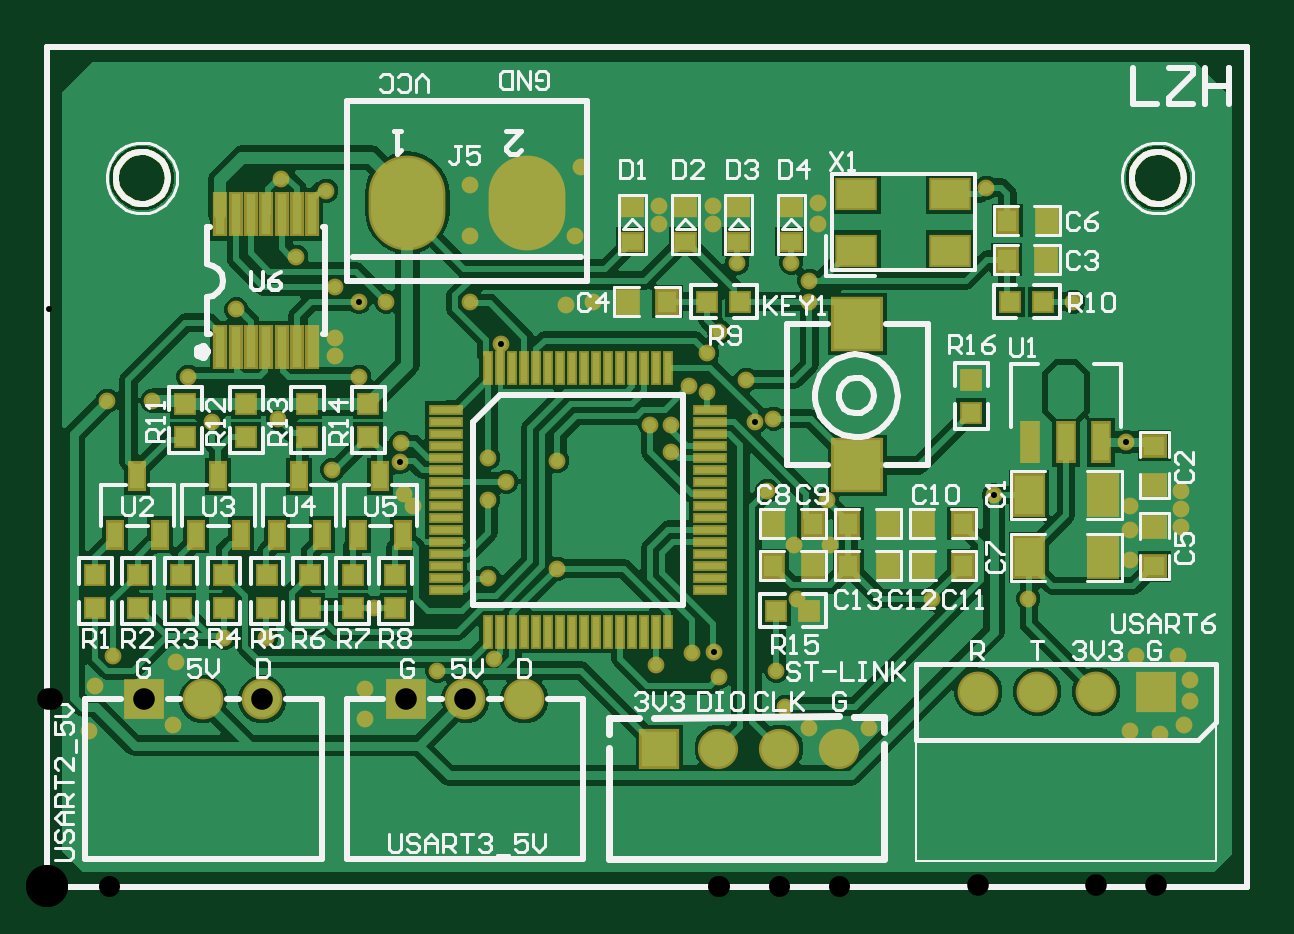
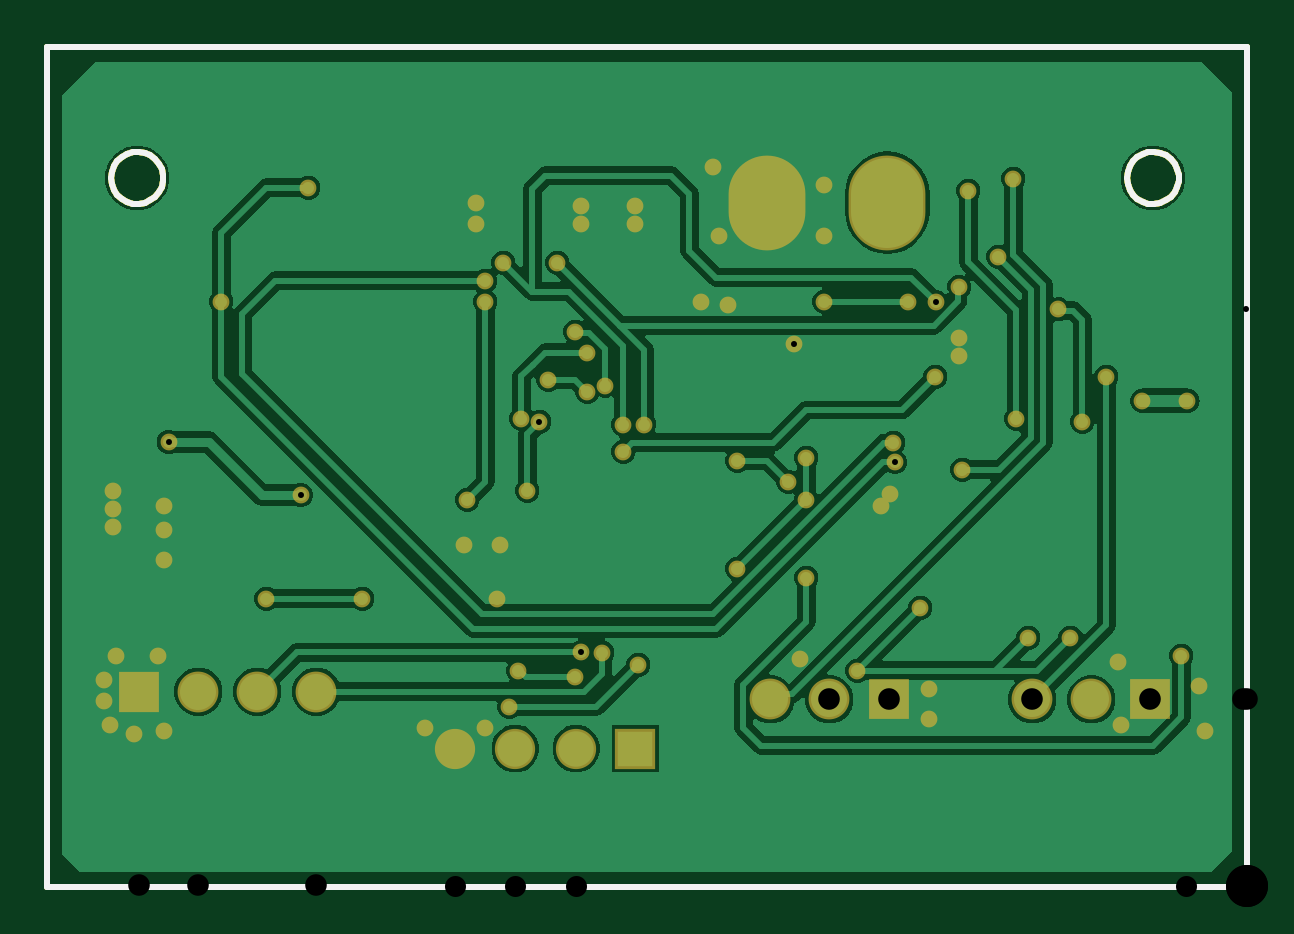
Circuit board: 12 layer files. Board 50.8 x 35.6 mm.
- drill: 信号层-RoundHoles-Plated.TXT (1309 bytes)
- drill: 信号层-SlotHoles-Plated.TXT (196 bytes)
- bottom_copper: 信号层.GBL (28341 bytes)
- bottom_silk: 信号层.GBO (1394 bytes)
- paste: 信号层.GBP (1392 bytes)
- bottom_mask: 信号层.GBS (4005 bytes)
- outline: 信号层.GKO (1397 bytes)
- outline: 信号层.GM1 (2500 bytes)
- top_copper: 信号层.GTL (44862 bytes)
- top_silk: 信号层.GTO (29804 bytes)
- paste: 信号层.GTP (4824 bytes)
- top_mask: 信号层.GTS (7432 bytes)

=== drill: 信号层-RoundHoles-Plated.TXT ===
M48
;Layer_Color=9474304
;FILE_FORMAT=2:5
INCH,LZ
;TYPE=PLATED
T1F00S00C0.01000
T3F00S00C0.03600
T4F00S00C0.07000
%
T01
X0007Y0026
X0008Y00335
X0011Y00385
X00215Y00375
X0021Y0027
X00295Y00415
X00365
X00545Y00465
X0053Y0033
Y0028
X0065Y0036
X00745Y0038
X00735Y00515
X0085Y0053
Y0071
X00735Y00715
Y00645
X00765Y00675
X00595Y00655
X0061Y00635
X0058732Y0070732
X0059Y0074
X00475Y00695
X00385Y0078
X00275Y00775
X00235Y0085
X00175Y0081
X001
X00315Y0096191
X00415Y0105
X0048Y01
X0051922Y0097422
X00565Y00975
X00705
Y01085
Y0117
X0089Y012
X0088Y01085
X00865Y0097
X0091Y00975
X0075586Y0090414
X0048Y00915
Y00885
X0052Y0085
X00465Y0116
X0039Y0118
X0102Y01135
Y01105
X0111
Y01135
X0115Y0104
X0124
X0127Y0101
Y00975
X01285Y01105
Y0114
X01565Y01165
X0171Y00975
X0179789Y0074075
X01805Y00635
Y00595
Y00545
X0189Y006
Y0063
Y0066
X01885Y00385
X01905Y00345
Y0031
X01895Y0027
X01855Y00255
X01805Y0026
X01815Y00385
X01635Y0048
X01475
X0125
X01245Y0057
X01305
X013Y00645
X012Y0066
X0121Y0078
X0117993Y0077493
X01165Y00845
X011Y00825
X0107Y00835
X011Y0089
X0112Y00925
X0104Y0077
X01005
X0104Y00725
X01075Y0039
X0111018Y0039018
X0112Y0035
X01215Y0036
X0123Y003
X0127Y00265
X0137
X01015Y0037
X0157749Y0065251
T03
X0016158Y0031189
X0026
X0035842
X0059815
X0069657
X00795
X0155157Y00325
X0165
X0174843
X0184685
T04
X006Y0114
X008
M30

=== drill: 信号层-SlotHoles-Plated.TXT (196 bytes, source withheld) ===
=== bottom_copper: 信号层.GBL (28341 bytes, source omitted) ===
=== bottom_silk: 信号层.GBO ===
G04*
G04 #@! TF.GenerationSoftware,Altium Limited,Altium Designer,21.8.1 (53)*
G04*
G04 Layer_Color=32896*
%FSLAX25Y25*%
%MOIN*%
G70*
G04*
G04 #@! TF.SameCoordinates,187DA05A-B4E4-4C7B-AEA6-211E795FDF11*
G04*
G04*
G04 #@! TF.FilePolarity,Positive*
G04*
G01*
G75*
%ADD11C,0.01000*%
D11*
X20079Y118110D02*
X19962Y119109D01*
X19618Y120054D01*
X19065Y120894D01*
X18334Y121584D01*
X17463Y122087D01*
X16500Y122375D01*
X15496Y122434D01*
X14506Y122259D01*
X13583Y121861D01*
X12776Y121260D01*
X12130Y120490D01*
X11678Y119591D01*
X11447Y118613D01*
Y117607D01*
X11678Y116629D01*
X12130Y115731D01*
X12776Y114960D01*
X13583Y114360D01*
X14506Y113962D01*
X15496Y113787D01*
X16500Y113845D01*
X17463Y114134D01*
X18334Y114637D01*
X19065Y115326D01*
X19618Y116167D01*
X19962Y117112D01*
X20079Y118110D01*
X189370D02*
X189253Y119109D01*
X188909Y120054D01*
X188357Y120894D01*
X187626Y121584D01*
X186755Y122087D01*
X185791Y122375D01*
X184788Y122434D01*
X183797Y122259D01*
X182874Y121861D01*
X182068Y121260D01*
X181421Y120490D01*
X180970Y119591D01*
X180738Y118613D01*
Y117607D01*
X180970Y116629D01*
X181421Y115731D01*
X182068Y114960D01*
X182874Y114360D01*
X183797Y113962D01*
X184788Y113787D01*
X185791Y113845D01*
X186755Y114134D01*
X187626Y114637D01*
X188357Y115326D01*
X188909Y116167D01*
X189253Y117112D01*
X189370Y118110D01*
X0Y0D02*
X200000D01*
X0Y140000D02*
X200000D01*
Y0D02*
Y140000D01*
X0Y0D02*
Y140000D01*
M02*

=== paste: 信号层.GBP ===
G04*
G04 #@! TF.GenerationSoftware,Altium Limited,Altium Designer,21.8.1 (53)*
G04*
G04 Layer_Color=128*
%FSLAX25Y25*%
%MOIN*%
G70*
G04*
G04 #@! TF.SameCoordinates,187DA05A-B4E4-4C7B-AEA6-211E795FDF11*
G04*
G04*
G04 #@! TF.FilePolarity,Positive*
G04*
G01*
G75*
%ADD11C,0.01000*%
D11*
X20079Y118110D02*
X19962Y119109D01*
X19618Y120054D01*
X19065Y120894D01*
X18334Y121584D01*
X17463Y122087D01*
X16500Y122375D01*
X15496Y122434D01*
X14506Y122259D01*
X13583Y121861D01*
X12776Y121260D01*
X12130Y120490D01*
X11678Y119591D01*
X11447Y118613D01*
Y117607D01*
X11678Y116629D01*
X12130Y115731D01*
X12776Y114960D01*
X13583Y114360D01*
X14506Y113962D01*
X15496Y113787D01*
X16500Y113845D01*
X17463Y114134D01*
X18334Y114637D01*
X19065Y115326D01*
X19618Y116167D01*
X19962Y117112D01*
X20079Y118110D01*
X189370D02*
X189253Y119109D01*
X188909Y120054D01*
X188357Y120894D01*
X187626Y121584D01*
X186755Y122087D01*
X185791Y122375D01*
X184788Y122434D01*
X183797Y122259D01*
X182874Y121861D01*
X182068Y121260D01*
X181421Y120490D01*
X180970Y119591D01*
X180738Y118613D01*
Y117607D01*
X180970Y116629D01*
X181421Y115731D01*
X182068Y114960D01*
X182874Y114360D01*
X183797Y113962D01*
X184788Y113787D01*
X185791Y113845D01*
X186755Y114134D01*
X187626Y114637D01*
X188357Y115326D01*
X188909Y116167D01*
X189253Y117112D01*
X189370Y118110D01*
X0Y0D02*
X200000D01*
X0Y140000D02*
X200000D01*
Y0D02*
Y140000D01*
X0Y0D02*
Y140000D01*
M02*

=== bottom_mask: 信号层.GBS ===
G04*
G04 #@! TF.GenerationSoftware,Altium Limited,Altium Designer,21.8.1 (53)*
G04*
G04 Layer_Color=16711935*
%FSLAX25Y25*%
%MOIN*%
G70*
G04*
G04 #@! TF.SameCoordinates,187DA05A-B4E4-4C7B-AEA6-211E795FDF11*
G04*
G04*
G04 #@! TF.FilePolarity,Negative*
G04*
G01*
G75*
%ADD11C,0.01000*%
%ADD44C,0.06800*%
%ADD45R,0.06800X0.06800*%
%ADD46R,0.06800X0.06706*%
%ADD47R,0.06705X0.06705*%
%ADD48C,0.06706*%
%ADD49O,0.12800X0.15800*%
%ADD50C,0.02800*%
D11*
X20079Y118110D02*
X19962Y119109D01*
X19618Y120054D01*
X19065Y120894D01*
X18334Y121584D01*
X17463Y122087D01*
X16500Y122375D01*
X15496Y122434D01*
X14506Y122259D01*
X13583Y121861D01*
X12776Y121260D01*
X12130Y120490D01*
X11678Y119591D01*
X11447Y118613D01*
Y117607D01*
X11678Y116629D01*
X12130Y115731D01*
X12776Y114960D01*
X13583Y114360D01*
X14506Y113962D01*
X15496Y113787D01*
X16500Y113845D01*
X17463Y114134D01*
X18334Y114637D01*
X19065Y115326D01*
X19618Y116167D01*
X19962Y117112D01*
X20079Y118110D01*
X189370D02*
X189253Y119109D01*
X188909Y120054D01*
X188357Y120894D01*
X187626Y121584D01*
X186755Y122087D01*
X185791Y122375D01*
X184788Y122434D01*
X183797Y122259D01*
X182874Y121861D01*
X182068Y121260D01*
X181421Y120490D01*
X180970Y119591D01*
X180738Y118613D01*
Y117607D01*
X180970Y116629D01*
X181421Y115731D01*
X182068Y114960D01*
X182874Y114360D01*
X183797Y113962D01*
X184788Y113787D01*
X185791Y113845D01*
X186755Y114134D01*
X187626Y114637D01*
X188357Y115326D01*
X188909Y116167D01*
X189253Y117112D01*
X189370Y118110D01*
X0Y0D02*
X200000D01*
X0Y140000D02*
X200000D01*
Y0D02*
Y140000D01*
X0Y0D02*
Y140000D01*
D44*
X79500Y31189D02*
D03*
X69657D02*
D03*
X174843Y32500D02*
D03*
X165000D02*
D03*
X155157D02*
D03*
X26000Y31189D02*
D03*
X35842D02*
D03*
D45*
X59815D02*
D03*
X16158D02*
D03*
D46*
X184685Y32500D02*
D03*
D47*
X102000Y23000D02*
D03*
D48*
X111845D02*
D03*
X122005D02*
D03*
X132005D02*
D03*
D49*
X80000Y114000D02*
D03*
X60000D02*
D03*
D50*
X21000Y27000D02*
D03*
X17500Y81000D02*
D03*
X10000D02*
D03*
X27500Y77500D02*
D03*
X7000Y26000D02*
D03*
X61000Y63500D02*
D03*
X59500Y65500D02*
D03*
X74500Y38000D02*
D03*
X130500Y57000D02*
D03*
X124500D02*
D03*
X125000Y48000D02*
D03*
X86500Y97000D02*
D03*
X91000Y97500D02*
D03*
X48000Y88500D02*
D03*
Y91500D02*
D03*
X75586Y90414D02*
D03*
X8000Y33500D02*
D03*
X21500Y37500D02*
D03*
X53000Y28000D02*
D03*
Y33000D02*
D03*
X137000Y26500D02*
D03*
X127000D02*
D03*
X189500Y27000D02*
D03*
X190500Y31000D02*
D03*
X185500Y25500D02*
D03*
X180500Y26000D02*
D03*
X190500Y34500D02*
D03*
X188500Y38500D02*
D03*
X181500D02*
D03*
X189000Y63000D02*
D03*
Y60000D02*
D03*
Y66000D02*
D03*
X180500Y54500D02*
D03*
Y59500D02*
D03*
Y63500D02*
D03*
X128500Y110500D02*
D03*
Y114000D02*
D03*
X111000Y110500D02*
D03*
Y113500D02*
D03*
X102000Y110500D02*
D03*
Y113500D02*
D03*
X88000Y108500D02*
D03*
X89000Y120000D02*
D03*
X70500Y108500D02*
D03*
Y117000D02*
D03*
X163500Y48000D02*
D03*
X39000Y118000D02*
D03*
X46500Y116000D02*
D03*
X147500Y48000D02*
D03*
X70500Y97500D02*
D03*
X116500Y84500D02*
D03*
X110000Y82500D02*
D03*
X107000Y83500D02*
D03*
X11000Y38500D02*
D03*
X29500Y41500D02*
D03*
X36500D02*
D03*
X54500Y46500D02*
D03*
X65000Y36000D02*
D03*
X130000Y64500D02*
D03*
X127000Y97500D02*
D03*
X85000Y53000D02*
D03*
X73500Y64500D02*
D03*
Y71500D02*
D03*
X117993Y77493D02*
D03*
X121000Y78000D02*
D03*
X101500Y37000D02*
D03*
X123000Y30000D02*
D03*
X112000Y35000D02*
D03*
X121500Y36000D02*
D03*
X111018Y39018D02*
D03*
X107500Y39000D02*
D03*
X73500Y51500D02*
D03*
X38500Y78000D02*
D03*
X31500Y96191D02*
D03*
X23500Y85000D02*
D03*
X76500Y67500D02*
D03*
X85000Y71000D02*
D03*
X47500Y69500D02*
D03*
X41500Y105000D02*
D03*
X48000Y100000D02*
D03*
X100500Y77000D02*
D03*
X120000Y66000D02*
D03*
X52000Y85000D02*
D03*
X59000Y74000D02*
D03*
X104000Y72500D02*
D03*
X58732Y70732D02*
D03*
X56500Y97500D02*
D03*
X112000Y92500D02*
D03*
X51922Y97422D02*
D03*
X124000Y104000D02*
D03*
X115000D02*
D03*
X104000Y77000D02*
D03*
X110000Y89000D02*
D03*
X157749Y65251D02*
D03*
X179789Y74075D02*
D03*
X171000Y97500D02*
D03*
X127000Y101000D02*
D03*
X156500Y116500D02*
D03*
M02*

=== outline: 信号层.GKO ===
G04*
G04 #@! TF.GenerationSoftware,Altium Limited,Altium Designer,21.8.1 (53)*
G04*
G04 Layer_Color=16711935*
%FSLAX25Y25*%
%MOIN*%
G70*
G04*
G04 #@! TF.SameCoordinates,187DA05A-B4E4-4C7B-AEA6-211E795FDF11*
G04*
G04*
G04 #@! TF.FilePolarity,Positive*
G04*
G01*
G75*
%ADD11C,0.01000*%
D11*
X20079Y118110D02*
X19962Y119109D01*
X19618Y120054D01*
X19065Y120894D01*
X18334Y121584D01*
X17463Y122087D01*
X16500Y122375D01*
X15496Y122434D01*
X14506Y122259D01*
X13583Y121861D01*
X12776Y121260D01*
X12130Y120490D01*
X11678Y119591D01*
X11447Y118613D01*
Y117607D01*
X11678Y116629D01*
X12130Y115731D01*
X12776Y114960D01*
X13583Y114360D01*
X14506Y113962D01*
X15496Y113787D01*
X16500Y113845D01*
X17463Y114134D01*
X18334Y114637D01*
X19065Y115326D01*
X19618Y116167D01*
X19962Y117112D01*
X20079Y118110D01*
X189370D02*
X189253Y119109D01*
X188909Y120054D01*
X188357Y120894D01*
X187626Y121584D01*
X186755Y122087D01*
X185791Y122375D01*
X184788Y122434D01*
X183797Y122259D01*
X182874Y121861D01*
X182068Y121260D01*
X181421Y120490D01*
X180970Y119591D01*
X180738Y118613D01*
Y117607D01*
X180970Y116629D01*
X181421Y115731D01*
X182068Y114960D01*
X182874Y114360D01*
X183797Y113962D01*
X184788Y113787D01*
X185791Y113845D01*
X186755Y114134D01*
X187626Y114637D01*
X188357Y115326D01*
X188909Y116167D01*
X189253Y117112D01*
X189370Y118110D01*
X0Y0D02*
X200000D01*
X0Y140000D02*
X200000D01*
Y0D02*
Y140000D01*
X0Y0D02*
Y140000D01*
M02*

=== outline: 信号层.GM1 ===
G04*
G04 #@! TF.GenerationSoftware,Altium Limited,Altium Designer,21.8.1 (53)*
G04*
G04 Layer_Color=16711935*
%FSLAX25Y25*%
%MOIN*%
G70*
G04*
G04 #@! TF.SameCoordinates,187DA05A-B4E4-4C7B-AEA6-211E795FDF11*
G04*
G04*
G04 #@! TF.FilePolarity,Positive*
G04*
G01*
G75*
%ADD11C,0.01000*%
D11*
X20079Y118110D02*
X19962Y119109D01*
X19618Y120054D01*
X19065Y120894D01*
X18334Y121584D01*
X17463Y122087D01*
X16500Y122375D01*
X15496Y122434D01*
X14506Y122259D01*
X13583Y121861D01*
X12776Y121260D01*
X12130Y120490D01*
X11678Y119591D01*
X11447Y118613D01*
Y117607D01*
X11678Y116629D01*
X12130Y115731D01*
X12776Y114960D01*
X13583Y114360D01*
X14506Y113962D01*
X15496Y113787D01*
X16500Y113845D01*
X17463Y114134D01*
X18334Y114637D01*
X19065Y115326D01*
X19618Y116167D01*
X19962Y117112D01*
X20079Y118110D01*
X189370D02*
X189253Y119109D01*
X188909Y120054D01*
X188357Y120894D01*
X187626Y121584D01*
X186755Y122087D01*
X185791Y122375D01*
X184788Y122434D01*
X183797Y122259D01*
X182874Y121861D01*
X182068Y121260D01*
X181421Y120490D01*
X180970Y119591D01*
X180738Y118613D01*
Y117607D01*
X180970Y116629D01*
X181421Y115731D01*
X182068Y114960D01*
X182874Y114360D01*
X183797Y113962D01*
X184788Y113787D01*
X185791Y113845D01*
X186755Y114134D01*
X187626Y114637D01*
X188357Y115326D01*
X188909Y116167D01*
X189253Y117112D01*
X189370Y118110D01*
X0Y0D02*
X200000D01*
X0Y140000D02*
X200000D01*
Y0D02*
Y140000D01*
X0Y0D02*
Y140000D01*
X20079Y118110D02*
X19962Y119109D01*
X19618Y120054D01*
X19065Y120894D01*
X18334Y121584D01*
X17463Y122087D01*
X16500Y122375D01*
X15496Y122434D01*
X14506Y122259D01*
X13583Y121861D01*
X12776Y121260D01*
X12130Y120490D01*
X11678Y119591D01*
X11447Y118613D01*
Y117607D01*
X11678Y116629D01*
X12130Y115731D01*
X12776Y114960D01*
X13583Y114360D01*
X14506Y113962D01*
X15496Y113787D01*
X16500Y113845D01*
X17463Y114134D01*
X18334Y114637D01*
X19065Y115326D01*
X19618Y116167D01*
X19962Y117112D01*
X20079Y118110D01*
X189370D02*
X189253Y119109D01*
X188909Y120054D01*
X188357Y120894D01*
X187626Y121584D01*
X186755Y122087D01*
X185791Y122375D01*
X184788Y122434D01*
X183797Y122259D01*
X182874Y121861D01*
X182068Y121260D01*
X181421Y120490D01*
X180970Y119591D01*
X180738Y118613D01*
Y117607D01*
X180970Y116629D01*
X181421Y115731D01*
X182068Y114960D01*
X182874Y114360D01*
X183797Y113962D01*
X184788Y113787D01*
X185791Y113845D01*
X186755Y114134D01*
X187626Y114637D01*
X188357Y115326D01*
X188909Y116167D01*
X189253Y117112D01*
X189370Y118110D01*
X0Y0D02*
X200000D01*
X0Y140000D02*
X200000D01*
Y0D02*
Y140000D01*
X0Y0D02*
Y140000D01*
M02*

=== top_copper: 信号层.GTL (44862 bytes, source omitted) ===
=== top_silk: 信号层.GTO (29804 bytes, source omitted) ===
=== paste: 信号层.GTP ===
G04*
G04 #@! TF.GenerationSoftware,Altium Limited,Altium Designer,21.8.1 (53)*
G04*
G04 Layer_Color=8421504*
%FSLAX25Y25*%
%MOIN*%
G70*
G04*
G04 #@! TF.SameCoordinates,187DA05A-B4E4-4C7B-AEA6-211E795FDF11*
G04*
G04*
G04 #@! TF.FilePolarity,Positive*
G04*
G01*
G75*
%ADD11C,0.01000*%
%ADD18R,0.06299X0.04724*%
%ADD19R,0.07874X0.08268*%
%ADD20R,0.05000X0.01000*%
%ADD21R,0.01000X0.05000*%
%ADD22R,0.03543X0.03150*%
%ADD23R,0.04724X0.06496*%
%ADD24R,0.02646X0.06201*%
%ADD25R,0.03000X0.03000*%
%ADD26R,0.03000X0.03000*%
%ADD27R,0.03150X0.03543*%
%ADD28R,0.01575X0.06693*%
%ADD29R,0.02362X0.04213*%
%ADD30R,0.03347X0.02756*%
D11*
X20079Y118110D02*
X19962Y119109D01*
X19618Y120054D01*
X19065Y120894D01*
X18334Y121584D01*
X17463Y122087D01*
X16500Y122375D01*
X15496Y122434D01*
X14506Y122259D01*
X13583Y121861D01*
X12776Y121260D01*
X12130Y120490D01*
X11678Y119591D01*
X11447Y118613D01*
Y117607D01*
X11678Y116629D01*
X12130Y115731D01*
X12776Y114960D01*
X13583Y114360D01*
X14506Y113962D01*
X15496Y113787D01*
X16500Y113845D01*
X17463Y114134D01*
X18334Y114637D01*
X19065Y115326D01*
X19618Y116167D01*
X19962Y117112D01*
X20079Y118110D01*
X189370D02*
X189253Y119109D01*
X188909Y120054D01*
X188357Y120894D01*
X187626Y121584D01*
X186755Y122087D01*
X185791Y122375D01*
X184788Y122434D01*
X183797Y122259D01*
X182874Y121861D01*
X182068Y121260D01*
X181421Y120490D01*
X180970Y119591D01*
X180738Y118613D01*
Y117607D01*
X180970Y116629D01*
X181421Y115731D01*
X182068Y114960D01*
X182874Y114360D01*
X183797Y113962D01*
X184788Y113787D01*
X185791Y113845D01*
X186755Y114134D01*
X187626Y114637D01*
X188357Y115326D01*
X188909Y116167D01*
X189253Y117112D01*
X189370Y118110D01*
X0Y0D02*
X200000D01*
X0Y140000D02*
X200000D01*
Y0D02*
Y140000D01*
X0Y0D02*
Y140000D01*
D18*
X134752Y115449D02*
D03*
X150500D02*
D03*
Y106000D02*
D03*
X134752D02*
D03*
D19*
X135000Y93811D02*
D03*
Y70189D02*
D03*
D20*
X66500Y67500D02*
D03*
Y79500D02*
D03*
Y77500D02*
D03*
Y75500D02*
D03*
Y73500D02*
D03*
Y71500D02*
D03*
Y69500D02*
D03*
Y65500D02*
D03*
X110500Y79500D02*
D03*
Y77500D02*
D03*
Y75500D02*
D03*
Y73500D02*
D03*
Y71500D02*
D03*
Y69500D02*
D03*
Y67500D02*
D03*
Y65500D02*
D03*
X66500Y63500D02*
D03*
Y61500D02*
D03*
Y59500D02*
D03*
Y57500D02*
D03*
Y55500D02*
D03*
Y53500D02*
D03*
Y51500D02*
D03*
Y49500D02*
D03*
X110500Y63500D02*
D03*
Y61500D02*
D03*
Y59500D02*
D03*
Y57500D02*
D03*
Y55500D02*
D03*
Y53500D02*
D03*
Y51500D02*
D03*
Y49500D02*
D03*
D21*
X73500Y86500D02*
D03*
X75500D02*
D03*
X77500D02*
D03*
X79500D02*
D03*
X81500D02*
D03*
X83500D02*
D03*
X85500D02*
D03*
X87500D02*
D03*
X89500D02*
D03*
X91500D02*
D03*
X93500D02*
D03*
X95500D02*
D03*
X97500D02*
D03*
X99500D02*
D03*
X101500D02*
D03*
X103500D02*
D03*
X73500Y42500D02*
D03*
X75500D02*
D03*
X77500D02*
D03*
X79500D02*
D03*
X81500D02*
D03*
X83500D02*
D03*
X85500D02*
D03*
X87500D02*
D03*
X89500D02*
D03*
X91500D02*
D03*
X93500D02*
D03*
X95500D02*
D03*
X97500D02*
D03*
X99500D02*
D03*
X101500D02*
D03*
X103500D02*
D03*
D22*
X184500Y53419D02*
D03*
Y60000D02*
D03*
Y73500D02*
D03*
Y66919D02*
D03*
D23*
X163589Y54877D02*
D03*
X175990D02*
D03*
X163589Y65251D02*
D03*
X175990D02*
D03*
D24*
X163841Y74075D02*
D03*
X169746D02*
D03*
X175652D02*
D03*
D25*
X154000Y79000D02*
D03*
Y84500D02*
D03*
X58000Y52000D02*
D03*
Y46500D02*
D03*
X43714Y52000D02*
D03*
Y46500D02*
D03*
X29429Y52000D02*
D03*
Y46500D02*
D03*
X15143Y52000D02*
D03*
Y46500D02*
D03*
X50857Y52000D02*
D03*
Y46500D02*
D03*
X8000D02*
D03*
Y52000D02*
D03*
X22286Y46500D02*
D03*
Y52000D02*
D03*
X33167Y80500D02*
D03*
Y75000D02*
D03*
X36571Y46500D02*
D03*
Y52000D02*
D03*
X43333Y80500D02*
D03*
Y75000D02*
D03*
X53500Y80500D02*
D03*
Y75000D02*
D03*
X23000Y80500D02*
D03*
Y75000D02*
D03*
D26*
X166000Y97500D02*
D03*
X160500D02*
D03*
X121500Y46000D02*
D03*
X127000D02*
D03*
X110000Y97500D02*
D03*
X115500D02*
D03*
D27*
X159919Y104500D02*
D03*
X166500D02*
D03*
X159971Y111000D02*
D03*
X166552D02*
D03*
X152581Y53500D02*
D03*
X146000D02*
D03*
X133500D02*
D03*
X140081D02*
D03*
X121000D02*
D03*
X127581D02*
D03*
X146000Y60500D02*
D03*
X152581D02*
D03*
X133500D02*
D03*
X140081D02*
D03*
X121000D02*
D03*
X127581D02*
D03*
X96709Y97500D02*
D03*
X103291D02*
D03*
D28*
X28823Y112024D02*
D03*
X31382Y112024D02*
D03*
X33941D02*
D03*
X36500Y112024D02*
D03*
X39059Y112024D02*
D03*
X41618D02*
D03*
X44177Y112024D02*
D03*
X44177Y89976D02*
D03*
X41618Y89976D02*
D03*
X39059D02*
D03*
X36500Y89976D02*
D03*
X33941Y89976D02*
D03*
X31382D02*
D03*
X28823Y89976D02*
D03*
D29*
X15000Y68363D02*
D03*
X18740Y58638D02*
D03*
X11260D02*
D03*
X42000Y68363D02*
D03*
X45740Y58638D02*
D03*
X38260D02*
D03*
X28500Y68363D02*
D03*
X32240Y58638D02*
D03*
X24760D02*
D03*
X55500Y68363D02*
D03*
X59240Y58638D02*
D03*
X51760D02*
D03*
D30*
X97500Y113294D02*
D03*
Y107500D02*
D03*
X106333Y113294D02*
D03*
Y107500D02*
D03*
X115167Y113294D02*
D03*
Y107500D02*
D03*
X124000Y113294D02*
D03*
Y107500D02*
D03*
M02*

=== top_mask: 信号层.GTS (7432 bytes, source omitted) ===
